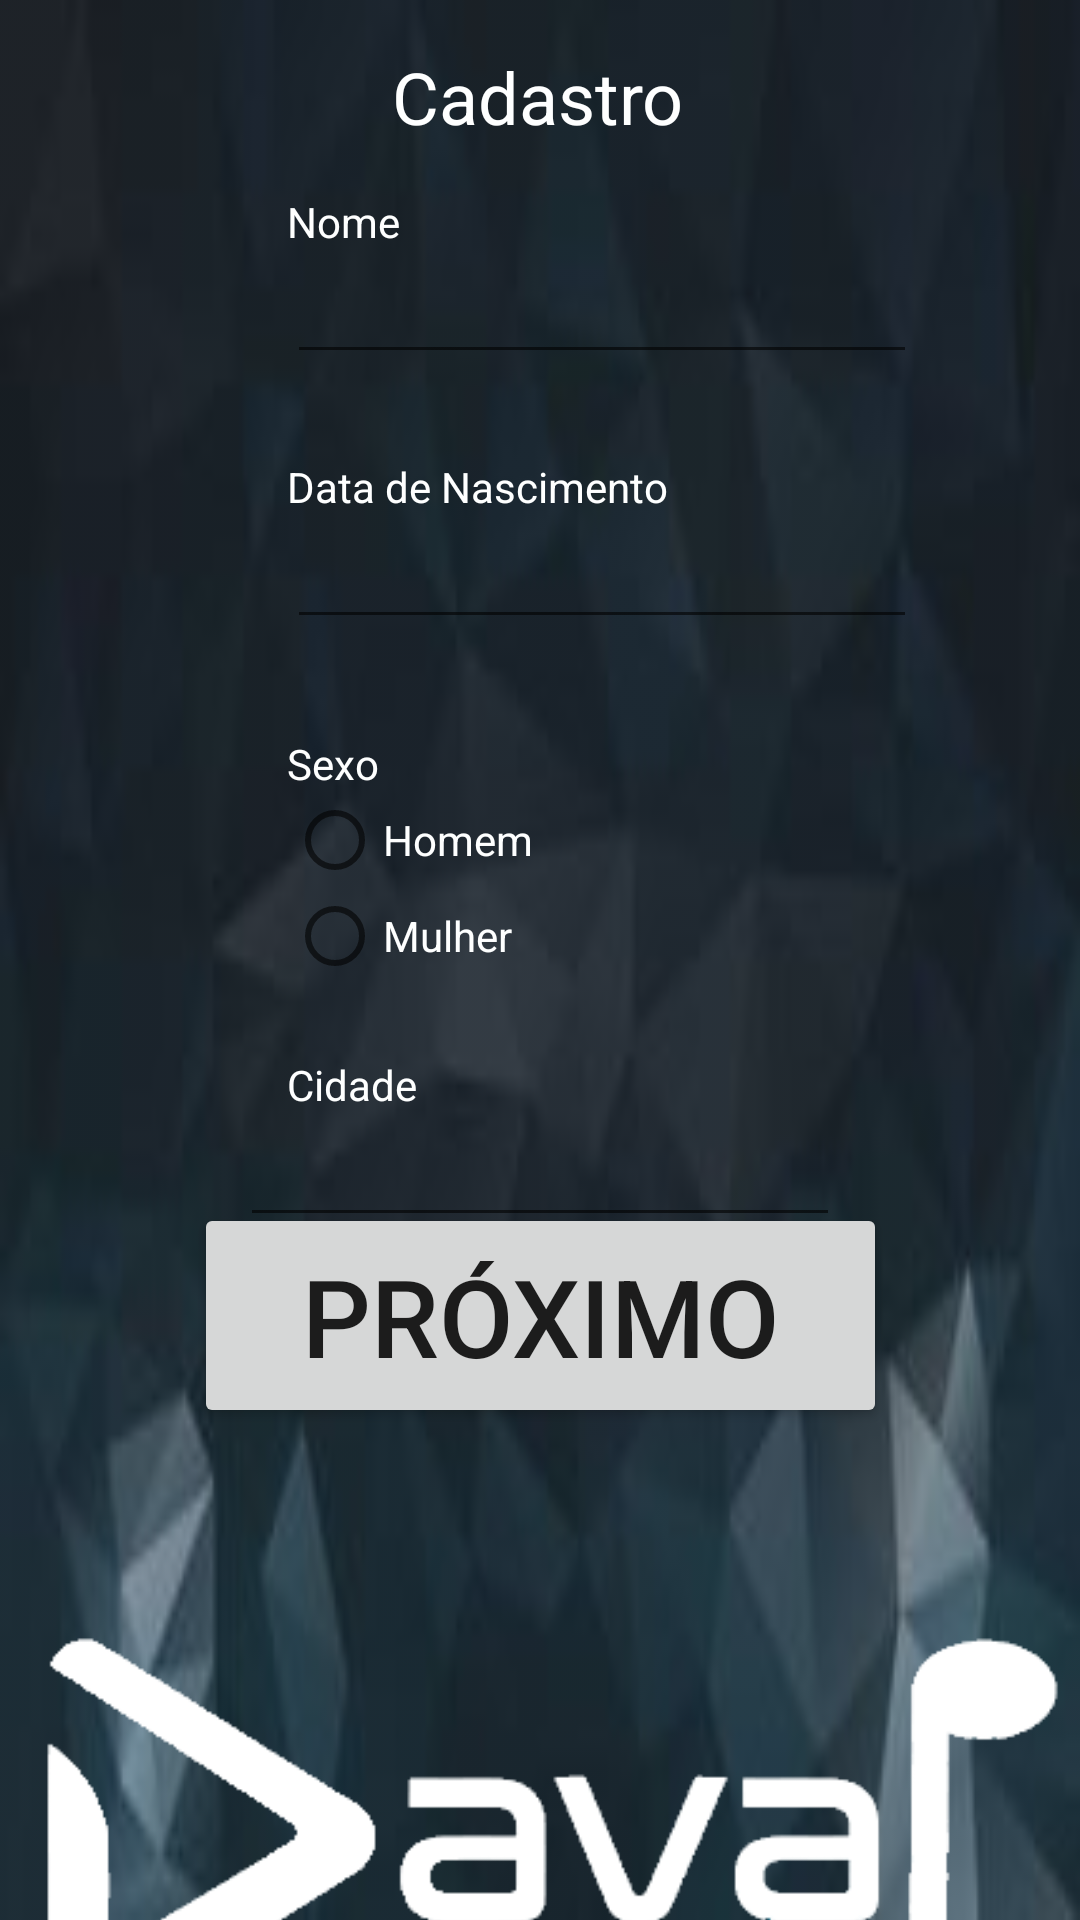

Here is an Android app screen rendered from its layout file. Give the layout XML and the strings, colors and styles it references.
<!-- AndroidManifest.xml: application theme AppTheme.NoActionBar -->
<!-- res/layout/activity_0login_cadastro.xml -->
<?xml version="1.0" encoding="utf-8"?>
<androidx.constraintlayout.widget.ConstraintLayout xmlns:android="http://schemas.android.com/apk/res/android"
    xmlns:app="http://schemas.android.com/apk/res-auto"
    xmlns:tools="http://schemas.android.com/tools"
    android:layout_width="match_parent"
    android:layout_height="match_parent"
    tools:context=".Pag_0login_Cadastro">

    <ImageView
        android:id="@+id/background"
        android:layout_width="0dp"
        android:layout_height="0dp"
        android:alpha="0.92"
        android:contentDescription="@string/todo"
        android:scaleType="fitXY"
        app:layout_constraintBottom_toBottomOf="parent"
        app:layout_constraintEnd_toEndOf="parent"
        app:layout_constraintStart_toStartOf="parent"
        app:layout_constraintTop_toTopOf="parent"
        app:srcCompat="@drawable/background" />

    <TextView
        android:id="@+id/textView14"
        android:layout_width="wrap_content"
        android:layout_height="wrap_content"
        android:layout_marginTop="16dp"
        android:text="@string/cadastro"
        android:textColor="@color/branco"
        android:textSize="24sp"
        app:layout_constraintEnd_toEndOf="parent"
        app:layout_constraintHorizontal_bias="0.498"
        app:layout_constraintStart_toStartOf="parent"
        app:layout_constraintTop_toTopOf="parent" />

    <TextView
        android:id="@+id/textView30"
        android:layout_width="wrap_content"
        android:layout_height="wrap_content"
        android:layout_marginTop="16dp"
        android:text="@string/nome"
        android:textColor="@color/branco"
        app:layout_constraintEnd_toEndOf="parent"
        app:layout_constraintHorizontal_bias="0.297"
        app:layout_constraintStart_toStartOf="parent"
        app:layout_constraintTop_toBottomOf="@+id/textView14" />

    <TextView
        android:id="@+id/textView31"
        android:layout_width="wrap_content"
        android:layout_height="wrap_content"
        android:layout_marginTop="28dp"
        android:text="@string/idade"
        android:textColor="@color/branco"
        app:layout_constraintStart_toStartOf="@+id/textView30"
        app:layout_constraintTop_toBottomOf="@+id/editText" />

    <TextView
        android:id="@+id/textView32"
        android:layout_width="wrap_content"
        android:layout_height="wrap_content"
        android:layout_marginTop="32dp"
        android:text="@string/sexo"
        android:textColor="@color/branco"
        app:layout_constraintStart_toStartOf="@+id/textView30"
        app:layout_constraintTop_toBottomOf="@+id/editText3" />

    <TextView
        android:id="@+id/textView33"
        android:layout_width="wrap_content"
        android:layout_height="wrap_content"
        android:layout_marginTop="24dp"
        android:text="@string/cidade"
        android:textColor="@color/branco"
        app:layout_constraintStart_toStartOf="@+id/textView30"
        app:layout_constraintTop_toBottomOf="@+id/radioGroup" />

    <Button
        android:id="@+id/button"
        android:layout_width="231dp"
        android:layout_height="75dp"
        android:layout_marginBottom="164dp"
        android:onClick="abrirPag_teste_musical"
        android:text="@string/proximo"
        android:textSize="36sp"
        app:layout_constraintBottom_toBottomOf="parent"
        app:layout_constraintEnd_toEndOf="parent"
        app:layout_constraintStart_toStartOf="parent" />

    <EditText
        android:id="@+id/editText"
        android:layout_width="wrap_content"
        android:layout_height="wrap_content"
        android:autofillHints="@string/nome"
        android:ems="10"
        android:inputType="textPersonName"
        android:textColor="@color/branco"
        app:layout_constraintStart_toStartOf="@+id/textView30"
        app:layout_constraintTop_toBottomOf="@+id/textView30"
        tools:ignore="LabelFor" />

    <EditText
        android:id="@+id/editText3"
        android:layout_width="wrap_content"
        android:layout_height="wrap_content"
        android:autofillHints="@string/idade"
        android:ems="10"
        android:inputType="date"
        android:textColor="@color/branco"
        app:layout_constraintStart_toStartOf="@+id/editText"
        app:layout_constraintTop_toBottomOf="@+id/textView31"
        tools:ignore="LabelFor" />

    <AutoCompleteTextView
        android:id="@+id/autoCompleteTextView2"
        android:layout_width="200dp"
        android:layout_height="wrap_content"
        android:textColor="@color/branco"
        app:layout_constraintEnd_toEndOf="parent"
        app:layout_constraintStart_toStartOf="parent"
        app:layout_constraintTop_toBottomOf="@+id/textView33"
        tools:ignore="LabelFor" />

    <RadioGroup
        android:id="@+id/radioGroup"
        android:layout_width="wrap_content"
        android:layout_height="wrap_content"
        app:layout_constraintStart_toStartOf="@+id/textView32"
        app:layout_constraintTop_toBottomOf="@+id/textView32">

        <RadioButton
            android:id="@+id/radioButton"
            android:layout_width="match_parent"
            android:layout_height="wrap_content"
            android:text="@string/homem"
            android:textColor="@color/branco" />

        <RadioButton
            android:id="@+id/radioButton2"
            android:layout_width="match_parent"
            android:layout_height="wrap_content"
            android:text="@string/mulher"
            android:textColor="@color/branco" />
    </RadioGroup>

    <ImageView
        android:id="@+id/logo"
        android:layout_width="wrap_content"
        android:layout_height="wrap_content"
        android:layout_marginTop="40dp"
        android:contentDescription="@string/todo"
        app:layout_constraintEnd_toEndOf="parent"
        app:layout_constraintHorizontal_bias="0.496"
        app:layout_constraintStart_toStartOf="parent"
        app:layout_constraintTop_toBottomOf="@+id/button"
        app:srcCompat="@drawable/logo_branco" />

</androidx.constraintlayout.widget.ConstraintLayout>
<!-- resources referenced by this layout -->
<resources>
  <color name="branco">#FEFFFF</color>
  <!-- drawable background: jpg bitmap (drawable, 3893 bytes) -->
  <!-- drawable logo_branco: png bitmap (drawable, 9244 bytes) -->
  <string name="cadastro">Cadastro</string>
  <string name="cidade">Cidade</string>
  <string name="homem">Homem</string>
  <string name="idade">Data de Nascimento</string>
  <string name="mulher">Mulher</string>
  <string name="nome">Nome</string>
  <string name="proximo">PRÓXIMO</string>
  <string name="sexo">Sexo</string>
  <string name="todo">TODO</string>
  <style name="AppTheme.NoActionBar">
          <item name="windowActionBar">false</item>
          <item name="windowNoTitle">true</item>
      </style>
</resources>
